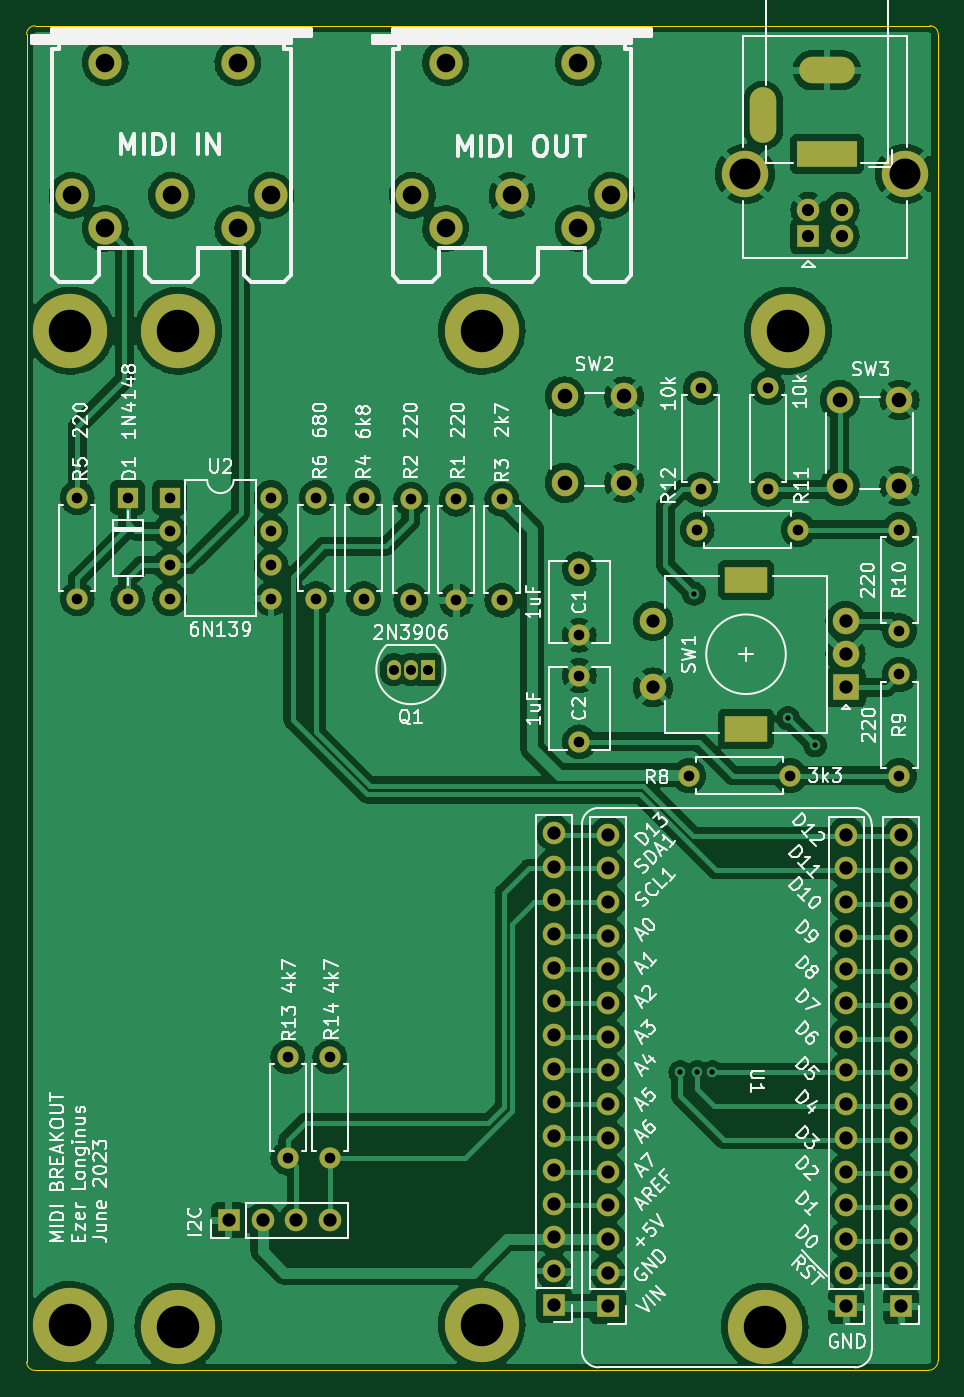
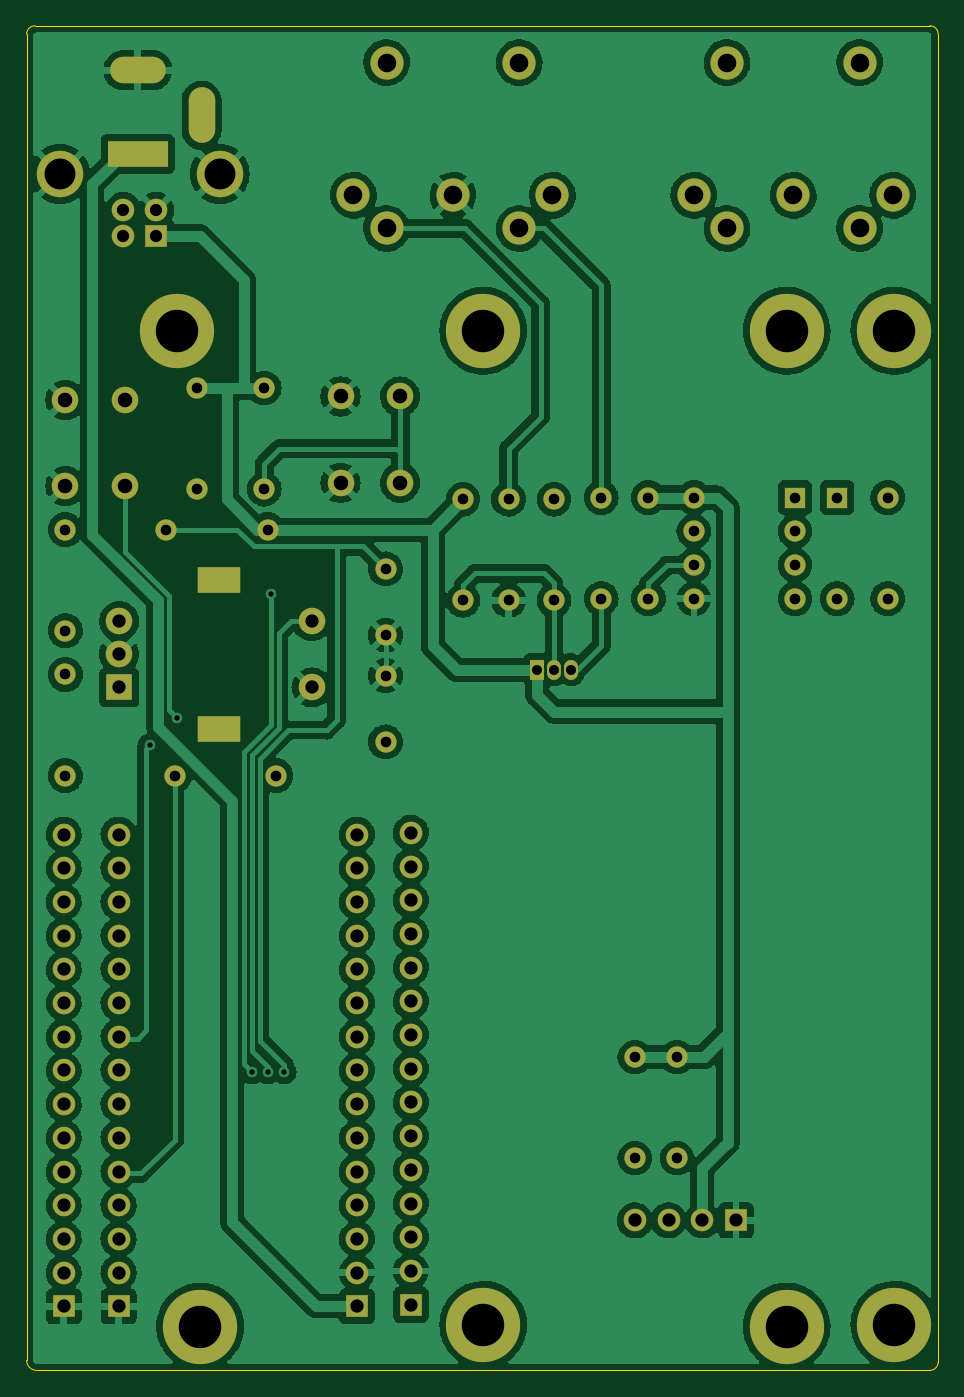
Circuit board: 11 layer files. Board 68.7 x 101.3 mm.
- bottom_copper: ATMega328pb_MIDI_breakout-B_Cu.gbr (360361 bytes)
- bottom_mask: ATMega328pb_MIDI_breakout-B_Mask.gbr (6095 bytes)
- paste: ATMega328pb_MIDI_breakout-B_Paste.gbr (487 bytes)
- bottom_silk: ATMega328pb_MIDI_breakout-B_Silkscreen.gbr (488 bytes)
- outline: ATMega328pb_MIDI_breakout-Edge_Cuts.gbr (1054 bytes)
- top_copper: ATMega328pb_MIDI_breakout-F_Cu.gbr (332686 bytes)
- top_mask: ATMega328pb_MIDI_breakout-F_Mask.gbr (6095 bytes)
- paste: ATMega328pb_MIDI_breakout-F_Paste.gbr (487 bytes)
- top_silk: ATMega328pb_MIDI_breakout-F_Silkscreen.gbr (85213 bytes)
- drill: ATMega328pb_MIDI_breakout-NPTH.drl (289 bytes)
- drill: ATMega328pb_MIDI_breakout-PTH.drl (4060 bytes)

=== bottom_copper: ATMega328pb_MIDI_breakout-B_Cu.gbr (360361 bytes, source omitted) ===
=== bottom_mask: ATMega328pb_MIDI_breakout-B_Mask.gbr (6095 bytes, source omitted) ===
=== paste: ATMega328pb_MIDI_breakout-B_Paste.gbr ===
%TF.GenerationSoftware,KiCad,Pcbnew,(6.0.7)*%
%TF.CreationDate,2023-06-10T23:04:04-04:00*%
%TF.ProjectId,ATMega328pb_MIDI_breakout,41544d65-6761-4333-9238-70625f4d4944,rev?*%
%TF.SameCoordinates,Original*%
%TF.FileFunction,Paste,Bot*%
%TF.FilePolarity,Positive*%
%FSLAX46Y46*%
G04 Gerber Fmt 4.6, Leading zero omitted, Abs format (unit mm)*
G04 Created by KiCad (PCBNEW (6.0.7)) date 2023-06-10 23:04:04*
%MOMM*%
%LPD*%
G01*
G04 APERTURE LIST*
G04 APERTURE END LIST*
M02*

=== bottom_silk: ATMega328pb_MIDI_breakout-B_Silkscreen.gbr ===
%TF.GenerationSoftware,KiCad,Pcbnew,(6.0.7)*%
%TF.CreationDate,2023-06-10T23:04:04-04:00*%
%TF.ProjectId,ATMega328pb_MIDI_breakout,41544d65-6761-4333-9238-70625f4d4944,rev?*%
%TF.SameCoordinates,Original*%
%TF.FileFunction,Legend,Bot*%
%TF.FilePolarity,Positive*%
%FSLAX46Y46*%
G04 Gerber Fmt 4.6, Leading zero omitted, Abs format (unit mm)*
G04 Created by KiCad (PCBNEW (6.0.7)) date 2023-06-10 23:04:04*
%MOMM*%
%LPD*%
G01*
G04 APERTURE LIST*
G04 APERTURE END LIST*
M02*

=== outline: ATMega328pb_MIDI_breakout-Edge_Cuts.gbr ===
%TF.GenerationSoftware,KiCad,Pcbnew,(6.0.7)*%
%TF.CreationDate,2023-06-10T23:04:04-04:00*%
%TF.ProjectId,ATMega328pb_MIDI_breakout,41544d65-6761-4333-9238-70625f4d4944,rev?*%
%TF.SameCoordinates,Original*%
%TF.FileFunction,Profile,NP*%
%FSLAX46Y46*%
G04 Gerber Fmt 4.6, Leading zero omitted, Abs format (unit mm)*
G04 Created by KiCad (PCBNEW (6.0.7)) date 2023-06-10 23:04:04*
%MOMM*%
%LPD*%
G01*
G04 APERTURE LIST*
%TA.AperFunction,Profile*%
%ADD10C,0.100000*%
%TD*%
G04 APERTURE END LIST*
D10*
X170561000Y-132080000D02*
G75*
G03*
X171323000Y-131318000I0J762000D01*
G01*
X171323000Y-31369000D02*
G75*
G03*
X170688000Y-30734000I-635000J0D01*
G01*
X103251000Y-30734000D02*
G75*
G03*
X102616000Y-31369000I0J-635000D01*
G01*
X102616000Y-131445000D02*
G75*
G03*
X103251000Y-132080000I635000J0D01*
G01*
X170561000Y-132080000D02*
X103251000Y-132080000D01*
X171323000Y-31369000D02*
X171323000Y-131318000D01*
X103251000Y-30734000D02*
X170688000Y-30734000D01*
X102616000Y-131445000D02*
X102616000Y-31369000D01*
M02*

=== top_copper: ATMega328pb_MIDI_breakout-F_Cu.gbr (332686 bytes, source omitted) ===
=== top_mask: ATMega328pb_MIDI_breakout-F_Mask.gbr ===
%TF.GenerationSoftware,KiCad,Pcbnew,(6.0.7)*%
%TF.CreationDate,2023-06-10T23:04:04-04:00*%
%TF.ProjectId,ATMega328pb_MIDI_breakout,41544d65-6761-4333-9238-70625f4d4944,rev?*%
%TF.SameCoordinates,Original*%
%TF.FileFunction,Soldermask,Top*%
%TF.FilePolarity,Negative*%
%FSLAX46Y46*%
G04 Gerber Fmt 4.6, Leading zero omitted, Abs format (unit mm)*
G04 Created by KiCad (PCBNEW (6.0.7)) date 2023-06-10 23:04:04*
%MOMM*%
%LPD*%
G01*
G04 APERTURE LIST*
%ADD10R,1.700000X1.700000*%
%ADD11O,1.700000X1.700000*%
%ADD12C,1.600000*%
%ADD13O,1.600000X1.600000*%
%ADD14R,4.600000X2.000000*%
%ADD15O,4.200000X2.000000*%
%ADD16O,2.000000X4.200000*%
%ADD17C,2.000000*%
%ADD18C,5.600000*%
%ADD19R,2.000000X2.000000*%
%ADD20R,3.200000X2.000000*%
%ADD21R,1.600000X1.600000*%
%ADD22R,1.050000X1.500000*%
%ADD23O,1.050000X1.500000*%
%ADD24C,2.500000*%
%ADD25C,1.700000*%
%ADD26C,3.500000*%
G04 APERTURE END LIST*
D10*
%TO.C,U1*%
X164392300Y-127254000D03*
D11*
X164392300Y-124714000D03*
X164392300Y-122174000D03*
X164392300Y-119634000D03*
X164392300Y-117094000D03*
X164392300Y-114554000D03*
X164392300Y-112014000D03*
X164392300Y-109474000D03*
X164392300Y-106934000D03*
X164392300Y-104394000D03*
X164392300Y-101854000D03*
X164392300Y-99314000D03*
X164392300Y-96774000D03*
X164392300Y-94234000D03*
X164392300Y-91694000D03*
X146431000Y-91694000D03*
X146431000Y-94234000D03*
X146431000Y-96774000D03*
X146431000Y-99314000D03*
X146431000Y-101854000D03*
X146431000Y-104394000D03*
X146431000Y-106934000D03*
X146431000Y-109474000D03*
X146431000Y-112014000D03*
X146431000Y-114554000D03*
X146431000Y-117094000D03*
X146431000Y-119634000D03*
X146431000Y-122174000D03*
X146431000Y-124714000D03*
D10*
X146431000Y-127254000D03*
%TD*%
D12*
%TO.C,R14*%
X125476000Y-116078000D03*
D13*
X125476000Y-108458000D03*
%TD*%
D12*
%TO.C,R13*%
X122301000Y-116078000D03*
D13*
X122301000Y-108458000D03*
%TD*%
D12*
%TO.C,R12*%
X153416000Y-65659000D03*
D13*
X153416000Y-58039000D03*
%TD*%
D12*
%TO.C,R11*%
X158496000Y-65659000D03*
D13*
X158496000Y-58039000D03*
%TD*%
D14*
%TO.C,J7*%
X162941000Y-40386000D03*
D15*
X162941000Y-34086000D03*
D16*
X158141000Y-37486000D03*
%TD*%
D10*
%TO.C,J6*%
X142367000Y-127127000D03*
D11*
X142367000Y-124587000D03*
X142367000Y-122047000D03*
X142367000Y-119507000D03*
X142367000Y-116967000D03*
X142367000Y-114427000D03*
X142367000Y-111887000D03*
X142367000Y-109347000D03*
X142367000Y-106807000D03*
X142367000Y-104267000D03*
X142367000Y-101727000D03*
X142367000Y-99187000D03*
X142367000Y-96647000D03*
X142367000Y-94107000D03*
X142367000Y-91567000D03*
%TD*%
D10*
%TO.C,J5*%
X168529000Y-127254000D03*
D11*
X168529000Y-124714000D03*
X168529000Y-122174000D03*
X168529000Y-119634000D03*
X168529000Y-117094000D03*
X168529000Y-114554000D03*
X168529000Y-112014000D03*
X168529000Y-109474000D03*
X168529000Y-106934000D03*
X168529000Y-104394000D03*
X168529000Y-101854000D03*
X168529000Y-99314000D03*
X168529000Y-96774000D03*
X168529000Y-94234000D03*
X168529000Y-91694000D03*
%TD*%
D10*
%TO.C,J4*%
X117856000Y-120777000D03*
D11*
X120396000Y-120777000D03*
X122936000Y-120777000D03*
X125476000Y-120777000D03*
%TD*%
D12*
%TO.C,R10*%
X168402000Y-68707000D03*
D13*
X168402000Y-76327000D03*
%TD*%
D12*
%TO.C,R9*%
X168402000Y-87249000D03*
D13*
X168402000Y-79629000D03*
%TD*%
D12*
%TO.C,R8*%
X160147000Y-87249000D03*
D13*
X152527000Y-87249000D03*
%TD*%
D12*
%TO.C,R7*%
X160782000Y-68707000D03*
D13*
X153162000Y-68707000D03*
%TD*%
D12*
%TO.C,C2*%
X144272000Y-84709000D03*
X144272000Y-79709000D03*
%TD*%
%TO.C,C1*%
X144272000Y-71668000D03*
X144272000Y-76668000D03*
%TD*%
D17*
%TO.C,SW3*%
X163902000Y-58928000D03*
X163902000Y-65428000D03*
X168402000Y-58928000D03*
X168402000Y-65428000D03*
%TD*%
%TO.C,SW2*%
X143165000Y-58674000D03*
X143165000Y-65174000D03*
X147665000Y-58674000D03*
X147665000Y-65174000D03*
%TD*%
D18*
%TO.C,H8*%
X136906000Y-53721000D03*
%TD*%
%TO.C,H7*%
X105918000Y-128651000D03*
%TD*%
%TO.C,H6*%
X136906000Y-128651000D03*
%TD*%
%TO.C,H5*%
X105918000Y-53721000D03*
%TD*%
%TO.C,H4*%
X160000000Y-53721000D03*
%TD*%
%TO.C,H3*%
X114046000Y-53721000D03*
%TD*%
%TO.C,H2*%
X114046000Y-128778000D03*
%TD*%
%TO.C,H1*%
X158242000Y-128778000D03*
%TD*%
D19*
%TO.C,SW1*%
X164338000Y-80605000D03*
D17*
X164338000Y-75605000D03*
X164338000Y-78105000D03*
D20*
X156838000Y-72505000D03*
X156838000Y-83705000D03*
D17*
X149838000Y-75605000D03*
X149838000Y-80605000D03*
%TD*%
D21*
%TO.C,U2*%
X113411000Y-66294000D03*
D13*
X113411000Y-68834000D03*
X113411000Y-71374000D03*
X113411000Y-73914000D03*
X121031000Y-73914000D03*
X121031000Y-71374000D03*
X121031000Y-68834000D03*
X121031000Y-66294000D03*
%TD*%
D21*
%TO.C,D1*%
X110236000Y-66294000D03*
D13*
X110236000Y-73914000D03*
%TD*%
D22*
%TO.C,Q1*%
X132842000Y-79269000D03*
D23*
X131572000Y-79269000D03*
X130302000Y-79269000D03*
%TD*%
D12*
%TO.C,R6*%
X124460000Y-73914000D03*
D13*
X124460000Y-66294000D03*
%TD*%
D12*
%TO.C,R1*%
X135001000Y-66421000D03*
D13*
X135001000Y-74041000D03*
%TD*%
D24*
%TO.C,J3*%
X106038000Y-43513000D03*
X113538000Y-43513000D03*
X121038000Y-43513000D03*
X108538000Y-46013000D03*
X118538000Y-46013000D03*
X108538000Y-33513000D03*
X118538000Y-33513000D03*
%TD*%
D12*
%TO.C,R4*%
X128016000Y-73914000D03*
D13*
X128016000Y-66294000D03*
%TD*%
D12*
%TO.C,R3*%
X138430000Y-66421000D03*
D13*
X138430000Y-74041000D03*
%TD*%
D12*
%TO.C,R5*%
X106426000Y-66294000D03*
D13*
X106426000Y-73914000D03*
%TD*%
D12*
%TO.C,R2*%
X131572000Y-66421000D03*
D13*
X131572000Y-74041000D03*
%TD*%
D24*
%TO.C,J2*%
X131692000Y-43513000D03*
X139192000Y-43513000D03*
X146692000Y-43513000D03*
X134192000Y-46013000D03*
X144192000Y-46013000D03*
X144192000Y-33513000D03*
X134192000Y-33513000D03*
%TD*%
D10*
%TO.C,J1*%
X161544000Y-46609000D03*
D25*
X164044000Y-46609000D03*
X164044000Y-44609000D03*
X161544000Y-44609000D03*
D26*
X156774000Y-41899000D03*
X168814000Y-41899000D03*
%TD*%
M02*

=== paste: ATMega328pb_MIDI_breakout-F_Paste.gbr ===
%TF.GenerationSoftware,KiCad,Pcbnew,(6.0.7)*%
%TF.CreationDate,2023-06-10T23:04:04-04:00*%
%TF.ProjectId,ATMega328pb_MIDI_breakout,41544d65-6761-4333-9238-70625f4d4944,rev?*%
%TF.SameCoordinates,Original*%
%TF.FileFunction,Paste,Top*%
%TF.FilePolarity,Positive*%
%FSLAX46Y46*%
G04 Gerber Fmt 4.6, Leading zero omitted, Abs format (unit mm)*
G04 Created by KiCad (PCBNEW (6.0.7)) date 2023-06-10 23:04:04*
%MOMM*%
%LPD*%
G01*
G04 APERTURE LIST*
G04 APERTURE END LIST*
M02*

=== top_silk: ATMega328pb_MIDI_breakout-F_Silkscreen.gbr (85213 bytes, source omitted) ===
=== drill: ATMega328pb_MIDI_breakout-NPTH.drl ===
M48
; DRILL file {KiCad (6.0.7)} date Sat Jun 10 23:03:57 2023
; FORMAT={-:-/ absolute / metric / decimal}
; #@! TF.CreationDate,2023-06-10T23:03:57-04:00
; #@! TF.GenerationSoftware,Kicad,Pcbnew,(6.0.7)
; #@! TF.FileFunction,NonPlated,1,2,NPTH
FMAT,2
METRIC
%
G90
G05
T0
M30

=== drill: ATMega328pb_MIDI_breakout-PTH.drl ===
M48
; DRILL file {KiCad (6.0.7)} date Sat Jun 10 23:03:57 2023
; FORMAT={-:-/ absolute / metric / decimal}
; #@! TF.CreationDate,2023-06-10T23:03:57-04:00
; #@! TF.GenerationSoftware,Kicad,Pcbnew,(6.0.7)
; #@! TF.FileFunction,Plated,1,2,PTH
FMAT,2
METRIC
; #@! TA.AperFunction,Plated,PTH,ViaDrill
T1C0.400
; #@! TA.AperFunction,Plated,PTH,ComponentDrill
T2C0.750
; #@! TA.AperFunction,Plated,PTH,ComponentDrill
T3C0.800
; #@! TA.AperFunction,Plated,PTH,ComponentDrill
T4C0.920
; #@! TA.AperFunction,Plated,PTH,ComponentDrill
T5C1.000
; #@! TA.AperFunction,Plated,PTH,ComponentDrill
T6C1.100
; #@! TA.AperFunction,Plated,PTH,ComponentDrill
T7C1.400
; #@! TA.AperFunction,Plated,PTH,ComponentDrill
T8C1.500
; #@! TA.AperFunction,Plated,PTH,ComponentDrill
T9C2.330
; #@! TA.AperFunction,Plated,PTH,ComponentDrill
T10C3.200
%
G90
G05
T1
X151.892Y-109.601
X152.908Y-73.533
X153.162Y-109.601
X154.305Y-109.601
X160.02Y-82.931
X162.052Y-84.963
T2
X130.302Y-79.269
X131.572Y-79.269
X132.842Y-79.269
T3
X106.426Y-66.294
X106.426Y-73.914
X110.236Y-66.294
X110.236Y-73.914
X113.411Y-66.294
X113.411Y-68.834
X113.411Y-71.374
X113.411Y-73.914
X121.031Y-66.294
X121.031Y-68.834
X121.031Y-71.374
X121.031Y-73.914
X122.301Y-108.458
X122.301Y-116.078
X124.46Y-66.294
X124.46Y-73.914
X125.476Y-108.458
X125.476Y-116.078
X128.016Y-66.294
X128.016Y-73.914
X131.572Y-66.421
X131.572Y-74.041
X135.001Y-66.421
X135.001Y-74.041
X138.43Y-66.421
X138.43Y-74.041
X144.272Y-71.668
X144.272Y-76.668
X144.272Y-79.709
X144.272Y-84.709
X152.527Y-87.249
X153.162Y-68.707
X153.416Y-58.039
X153.416Y-65.659
X158.496Y-58.039
X158.496Y-65.659
X160.147Y-87.249
X160.782Y-68.707
X168.402Y-68.707
X168.402Y-76.327
X168.402Y-79.629
X168.402Y-87.249
T4
X161.544Y-44.609
X161.544Y-46.609
X164.044Y-44.609
X164.044Y-46.609
T5
X117.856Y-120.777
X120.396Y-120.777
X122.936Y-120.777
X125.476Y-120.777
X142.367Y-91.567
X142.367Y-94.107
X142.367Y-96.647
X142.367Y-99.187
X142.367Y-101.727
X142.367Y-104.267
X142.367Y-106.807
X142.367Y-109.347
X142.367Y-111.887
X142.367Y-114.427
X142.367Y-116.967
X142.367Y-119.507
X142.367Y-122.047
X142.367Y-124.587
X142.367Y-127.127
X146.431Y-91.694
X146.431Y-94.234
X146.431Y-96.774
X146.431Y-99.314
X146.431Y-101.854
X146.431Y-104.394
X146.431Y-106.934
X146.431Y-109.474
X146.431Y-112.014
X146.431Y-114.554
X146.431Y-117.094
X146.431Y-119.634
X146.431Y-122.174
X146.431Y-124.714
X146.431Y-127.254
X149.838Y-75.605
X149.838Y-80.605
X164.338Y-75.605
X164.338Y-78.105
X164.338Y-80.605
X164.392Y-91.694
X164.392Y-94.234
X164.392Y-96.774
X164.392Y-99.314
X164.392Y-101.854
X164.392Y-104.394
X164.392Y-106.934
X164.392Y-109.474
X164.392Y-112.014
X164.392Y-114.554
X164.392Y-117.094
X164.392Y-119.634
X164.392Y-122.174
X164.392Y-124.714
X164.392Y-127.254
X168.529Y-91.694
X168.529Y-94.234
X168.529Y-96.774
X168.529Y-99.314
X168.529Y-101.854
X168.529Y-104.394
X168.529Y-106.934
X168.529Y-109.474
X168.529Y-112.014
X168.529Y-114.554
X168.529Y-117.094
X168.529Y-119.634
X168.529Y-122.174
X168.529Y-124.714
X168.529Y-127.254
T6
X143.165Y-58.674
X143.165Y-65.174
X147.665Y-58.674
X147.665Y-65.174
X163.902Y-58.928
X163.902Y-65.428
X168.402Y-58.928
X168.402Y-65.428
T7
X106.038Y-43.513
X108.538Y-33.513
X108.538Y-46.013
X113.538Y-43.513
X118.538Y-33.513
X118.538Y-46.013
X121.038Y-43.513
X131.692Y-43.513
X134.192Y-33.513
X134.192Y-46.013
X139.192Y-43.513
X144.192Y-33.513
X144.192Y-46.013
X146.692Y-43.513
T9
X156.774Y-41.899
X168.814Y-41.899
T10
X105.918Y-53.721
X105.918Y-128.651
X114.046Y-53.721
X114.046Y-128.778
X136.906Y-53.721
X136.906Y-128.651
X158.242Y-128.778
X160.0Y-53.721
T5
G00X158.141Y-38.586
M15
G01X158.141Y-36.386
M16
G05
G00X164.041Y-34.086
M15
G01X161.841Y-34.086
M16
G05
G00X164.241Y-40.386
M15
G01X161.641Y-40.386
M16
G05
T8
G00X157.488Y-72.505
M15
G01X156.188Y-72.505
M16
G05
G00X157.488Y-83.705
M15
G01X156.188Y-83.705
M16
G05
T0
M30
